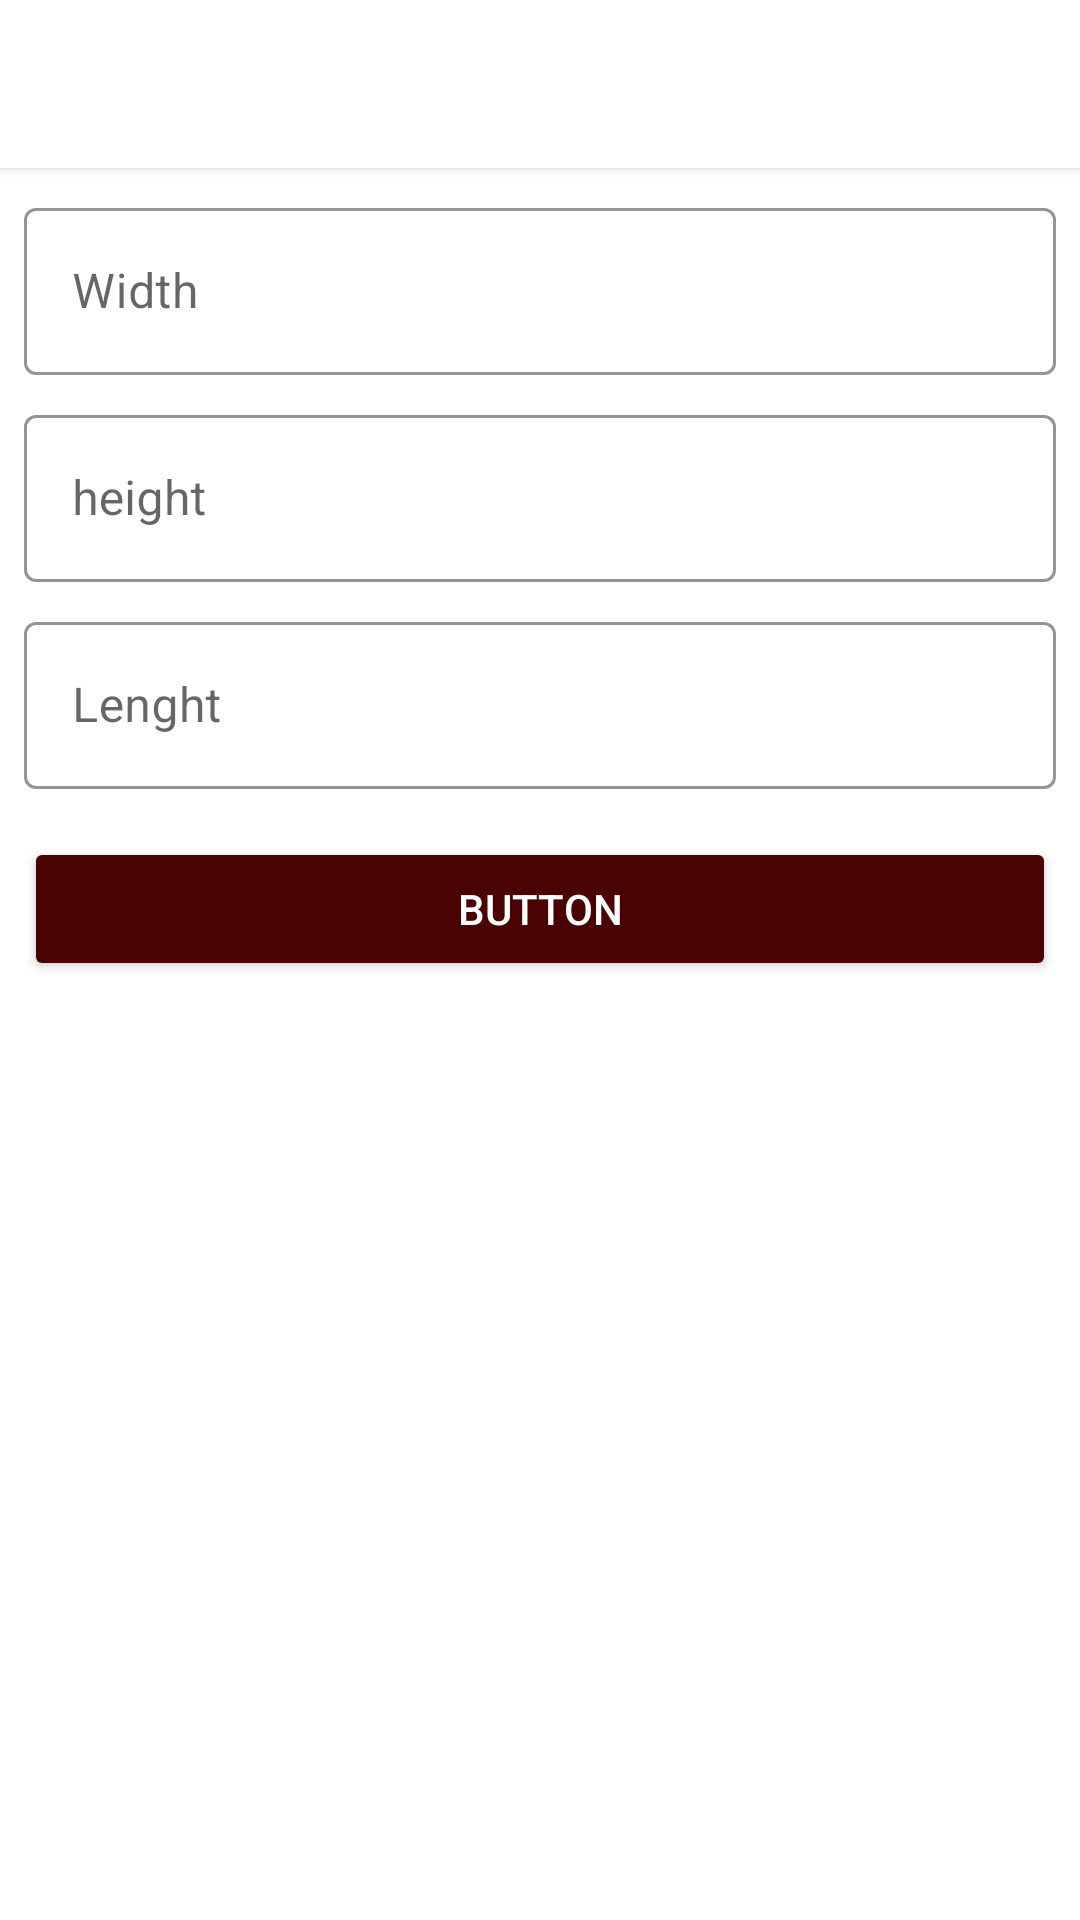

Android layout source for this screen:
<!-- AndroidManifest.xml: application theme Theme.Fire_calculate -->
<!-- res/layout/fragment_main.xml -->
<?xml version="1.0" encoding="utf-8"?>
<androidx.constraintlayout.widget.ConstraintLayout xmlns:android="http://schemas.android.com/apk/res/android"
    xmlns:tools="http://schemas.android.com/tools"
    android:layout_width="match_parent"
    android:layout_height="match_parent"
    android:background="@color/white"
    xmlns:app="http://schemas.android.com/apk/res-auto"
    tools:context=".fragment.MainFragment">
    <androidx.cardview.widget.CardView
        android:id="@+id/toolbarLayout"
        android:layout_width="match_parent"
        android:layout_height="wrap_content"
        app:cardElevation="2dp"
        app:cardCornerRadius="0dp"
        app:layout_constraintEnd_toEndOf="parent"
        app:layout_constraintStart_toStartOf="parent"
        app:layout_constraintTop_toTopOf="parent">

        <include
            android:id="@+id/tool"
            layout="@layout/white_toolbar"
            android:layout_width="match_parent"
            android:layout_height="wrap_content"
            android:layout_marginStart="0dp"
            android:layout_marginLeft="0dp"
            android:layout_marginTop="0dp" />
    </androidx.cardview.widget.CardView>

    <com.google.android.material.textfield.TextInputLayout
        android:id="@+id/wlayout"

        style="@style/inputLayoutStyle"
        android:layout_marginStart="8dp"
        android:layout_marginTop="8dp"
        android:layout_marginEnd="8dp"
        android:hint="Width"
        app:layout_constraintEnd_toEndOf="parent"
        app:layout_constraintStart_toStartOf="parent"
        app:layout_constraintTop_toBottomOf="@+id/toolbarLayout">

        <com.google.android.material.textfield.TextInputEditText
            android:id="@+id/wtext"
            android:layout_width="match_parent"
            android:layout_height="wrap_content"
             />
    </com.google.android.material.textfield.TextInputLayout>
    <com.google.android.material.textfield.TextInputLayout
        android:id="@+id/hlayout"

        style="@style/inputLayoutStyle"
        android:layout_marginStart="8dp"
        android:layout_marginTop="8dp"
        android:layout_marginEnd="8dp"
        android:hint="height"
        app:layout_constraintEnd_toEndOf="parent"
        app:layout_constraintStart_toStartOf="parent"
        app:layout_constraintTop_toBottomOf="@+id/wlayout">

        <com.google.android.material.textfield.TextInputEditText
            android:id="@+id/htext"
            android:layout_width="match_parent"
            android:layout_height="wrap_content"
             />
    </com.google.android.material.textfield.TextInputLayout>
    <com.google.android.material.textfield.TextInputLayout
        android:id="@+id/llayout"

        android:layout_marginStart="8dp"
        android:layout_marginTop="8dp"
        android:layout_marginEnd="8dp"
        style="@style/inputLayoutStyle"
        android:hint="Lenght"
        app:layout_constraintEnd_toEndOf="parent"
        app:layout_constraintStart_toStartOf="parent"
        app:layout_constraintTop_toBottomOf="@+id/hlayout">

        <com.google.android.material.textfield.TextInputEditText
            android:id="@+id/Ltext"
            android:layout_width="match_parent"
            android:layout_height="wrap_content"
             />
    </com.google.android.material.textfield.TextInputLayout>

    <Button
        android:id="@+id/cal"
        android:layout_width="0dp"
        android:layout_height="wrap_content"
        android:layout_marginStart="8dp"
        android:layout_marginTop="16dp"
        android:layout_marginEnd="8dp"

        android:text="Button"
        android:textColor="@color/white"
android:backgroundTint="@color/red"
        app:layout_constraintEnd_toEndOf="parent"
        app:layout_constraintStart_toStartOf="parent"
        app:layout_constraintTop_toBottomOf="@+id/llayout" />
    <LinearLayout
        android:id="@+id/load"
        android:layout_width="fill_parent"
        android:layout_height="0dp"
        android:layout_gravity="center"
        android:background="@color/white"
        android:gravity="center"
        android:orientation="horizontal"
android:layout_marginTop="8dp"
        android:visibility="gone"
        app:layout_constraintBottom_toBottomOf="parent"
        app:layout_constraintEnd_toEndOf="parent"
        app:layout_constraintStart_toStartOf="parent"
        app:layout_constraintTop_toBottomOf="@+id/cal">

        <com.google.android.material.progressindicator.CircularProgressIndicator
            android:layout_width="wrap_content"
            android:layout_height="wrap_content"
            android:foregroundGravity="center"
            android:indeterminate="true"
            app:indicatorColor="#C61010"
            app:layout_constraintBottom_toBottomOf="parent"
            app:layout_constraintEnd_toEndOf="parent"
            app:layout_constraintStart_toStartOf="parent"
            app:layout_constraintTop_toTopOf="parent" />
    </LinearLayout>

    <androidx.constraintlayout.widget.ConstraintLayout
        android:id="@+id/result"
        android:layout_width="0dp"
        android:layout_height="0dp"
        android:layout_marginTop="16dp"
        android:layout_marginStart="8dp"
        android:layout_marginEnd="8dp"
        android:visibility="gone"
        app:layout_constraintBottom_toBottomOf="parent"
        app:layout_constraintEnd_toEndOf="parent"
        app:layout_constraintStart_toStartOf="parent"
        app:layout_constraintTop_toBottomOf="@+id/cal">
        <TextView
            android:id="@+id/areal"
            android:layout_width="wrap_content"
            android:layout_height="wrap_content"
            android:layout_marginStart="8dp"
            android:layout_marginTop="8dp"
            android:text="@string/area"
            android:textSize="16dp"
            app:layout_constraintStart_toStartOf="parent"
            app:layout_constraintTop_toTopOf="parent" />
        <TextView

            android:id="@+id/areat"
            android:layout_width="0dp"
            android:layout_height="wrap_content"
            android:layout_marginStart="8dp"
            android:layout_marginEnd="8dp"
            android:text="@string/area"
            android:textSize="16dp"
            app:layout_constraintBaseline_toBaselineOf="@+id/areal"
            app:layout_constraintEnd_toEndOf="parent"
            app:layout_constraintStart_toEndOf="@+id/areal" />

        <TextView
            android:id="@+id/col"
            android:layout_width="wrap_content"
            android:layout_height="wrap_content"
            android:layout_marginStart="8dp"
            android:layout_marginTop="8dp"
            android:text="@string/co2"
            android:textSize="16dp"
            app:layout_constraintStart_toStartOf="parent"
            app:layout_constraintTop_toBottomOf="@+id/areal" />
        <TextView

            android:id="@+id/cot"
            android:layout_width="0dp"
            android:layout_height="wrap_content"
            android:layout_marginStart="8dp"
            android:layout_marginEnd="8dp"
            android:text="@string/co2"
            android:textSize="16dp"
            app:layout_constraintBaseline_toBaselineOf="@+id/col"
            app:layout_constraintEnd_toEndOf="parent"
            app:layout_constraintStart_toEndOf="@+id/col" />
        <TextView
            android:id="@+id/masterl"
            android:layout_width="wrap_content"
            android:layout_height="wrap_content"
            android:layout_marginStart="8dp"
            android:layout_marginTop="8dp"
            android:text="Master tube :"
            android:textSize="16dp"
            app:layout_constraintStart_toStartOf="parent"
            app:layout_constraintTop_toBottomOf="@+id/col" />
        <TextView

            android:id="@+id/mastert"
            android:layout_width="0dp"
            android:layout_height="wrap_content"
            android:layout_marginStart="8dp"
            android:layout_marginEnd="8dp"
            android:text="master tube"
            android:textSize="16dp"
            app:layout_constraintBaseline_toBaselineOf="@+id/masterl"
            app:layout_constraintEnd_toEndOf="parent"
            app:layout_constraintStart_toEndOf="@+id/masterl" />
        <TextView
            android:id="@+id/normall"
            android:layout_width="wrap_content"
            android:layout_height="wrap_content"
            android:layout_marginStart="8dp"
            android:layout_marginTop="8dp"
            android:text="Normal tube :"
            android:textSize="16dp"
            app:layout_constraintStart_toStartOf="parent"
            app:layout_constraintTop_toBottomOf="@+id/masterl" />
        <TextView

            android:id="@+id/normalt"
            android:layout_width="0dp"
            android:layout_height="wrap_content"
            android:layout_marginStart="8dp"
            android:layout_marginEnd="8dp"
            android:text="Normal tube"
            android:textSize="16dp"
            app:layout_constraintBaseline_toBaselineOf="@+id/normall"
            app:layout_constraintEnd_toEndOf="parent"
            app:layout_constraintStart_toEndOf="@+id/normall" />

    </androidx.constraintlayout.widget.ConstraintLayout>

</androidx.constraintlayout.widget.ConstraintLayout>
<!-- res/layout/white_toolbar.xml (included above) -->
<?xml version="1.0" encoding="utf-8"?>
<androidx.constraintlayout.widget.ConstraintLayout xmlns:android="http://schemas.android.com/apk/res/android"
    android:layout_width="match_parent"
    android:layout_height="match_parent"
    xmlns:app="http://schemas.android.com/apk/res-auto"
    android:orientation="horizontal">

        <com.google.android.material.appbar.MaterialToolbar
            android:id="@+id/toolbar"
            style="@style/toolbarStyle"
            android:layout_width="match_parent"
            android:layout_height="wrap_content"
            android:background="@color/white"
            android:elevation="4dp"


            app:titleCentered="true"
            app:titleMarginBottom="18dp"


            app:titleTextAppearance="@style/toolbarTitleStyle"
            app:titleTextColor="@color/black"
            app:layout_constraintEnd_toEndOf="parent"
            app:layout_constraintStart_toStartOf="parent"
            app:layout_constraintTop_toTopOf="parent">




        </com.google.android.material.appbar.MaterialToolbar>

</androidx.constraintlayout.widget.ConstraintLayout>
<!-- resources referenced by this layout -->
<resources>
  <color name="black">#FF000000</color>
  <color name="red">#4A0101</color>
  <color name="white">#FFFFFFFF</color>
  <string name="area">Area (m<sup><small>2</small></sup>) :</string>
  <string name="co2">Co<sup><small>2</small></sup> by KG :</string>
  <style name="inputLayoutStyle" parent="@style/Widget.MaterialComponents.TextInputLayout.OutlinedBox">
          <item name="android:layout_width">match_parent</item>
          <item name="android:layout_height">wrap_content</item>
          <item name="boxStrokeErrorColor">@color/error_txt</item>
          <item name="boxStrokeColor">@color/red</item>
          <item name="errorTextColor">@color/error_txt</item>
          <item name="errorIconTint">@color/error_txt</item>
          <item name="android:layout_gravity">center</item>
      </style>
  <style name="toolbarStyle" parent="Widget.MaterialComponents.Toolbar.Primary">
          <item name="android:elevation">@dimen/design_appbar_elevation</item>
          <item name="android:background">@color/white</item>
  
      </style>
  <style name="toolbarTitleStyle" parent="Widget.MaterialComponents.Toolbar.Primary">
          <item name="android:textSize">18dp</item>
          <item name="android:textColor">@color/black</item>
  
      </style>
  <style name="Theme.Fire_calculate" parent="Base.Theme.Fire_calculate" />
  <color name="error_txt">#DC3545</color>
  <style name="Base.Theme.Fire_calculate" parent="Theme.MaterialComponents.DayNight.DarkActionBar">
          
          
      </style>
</resources>
